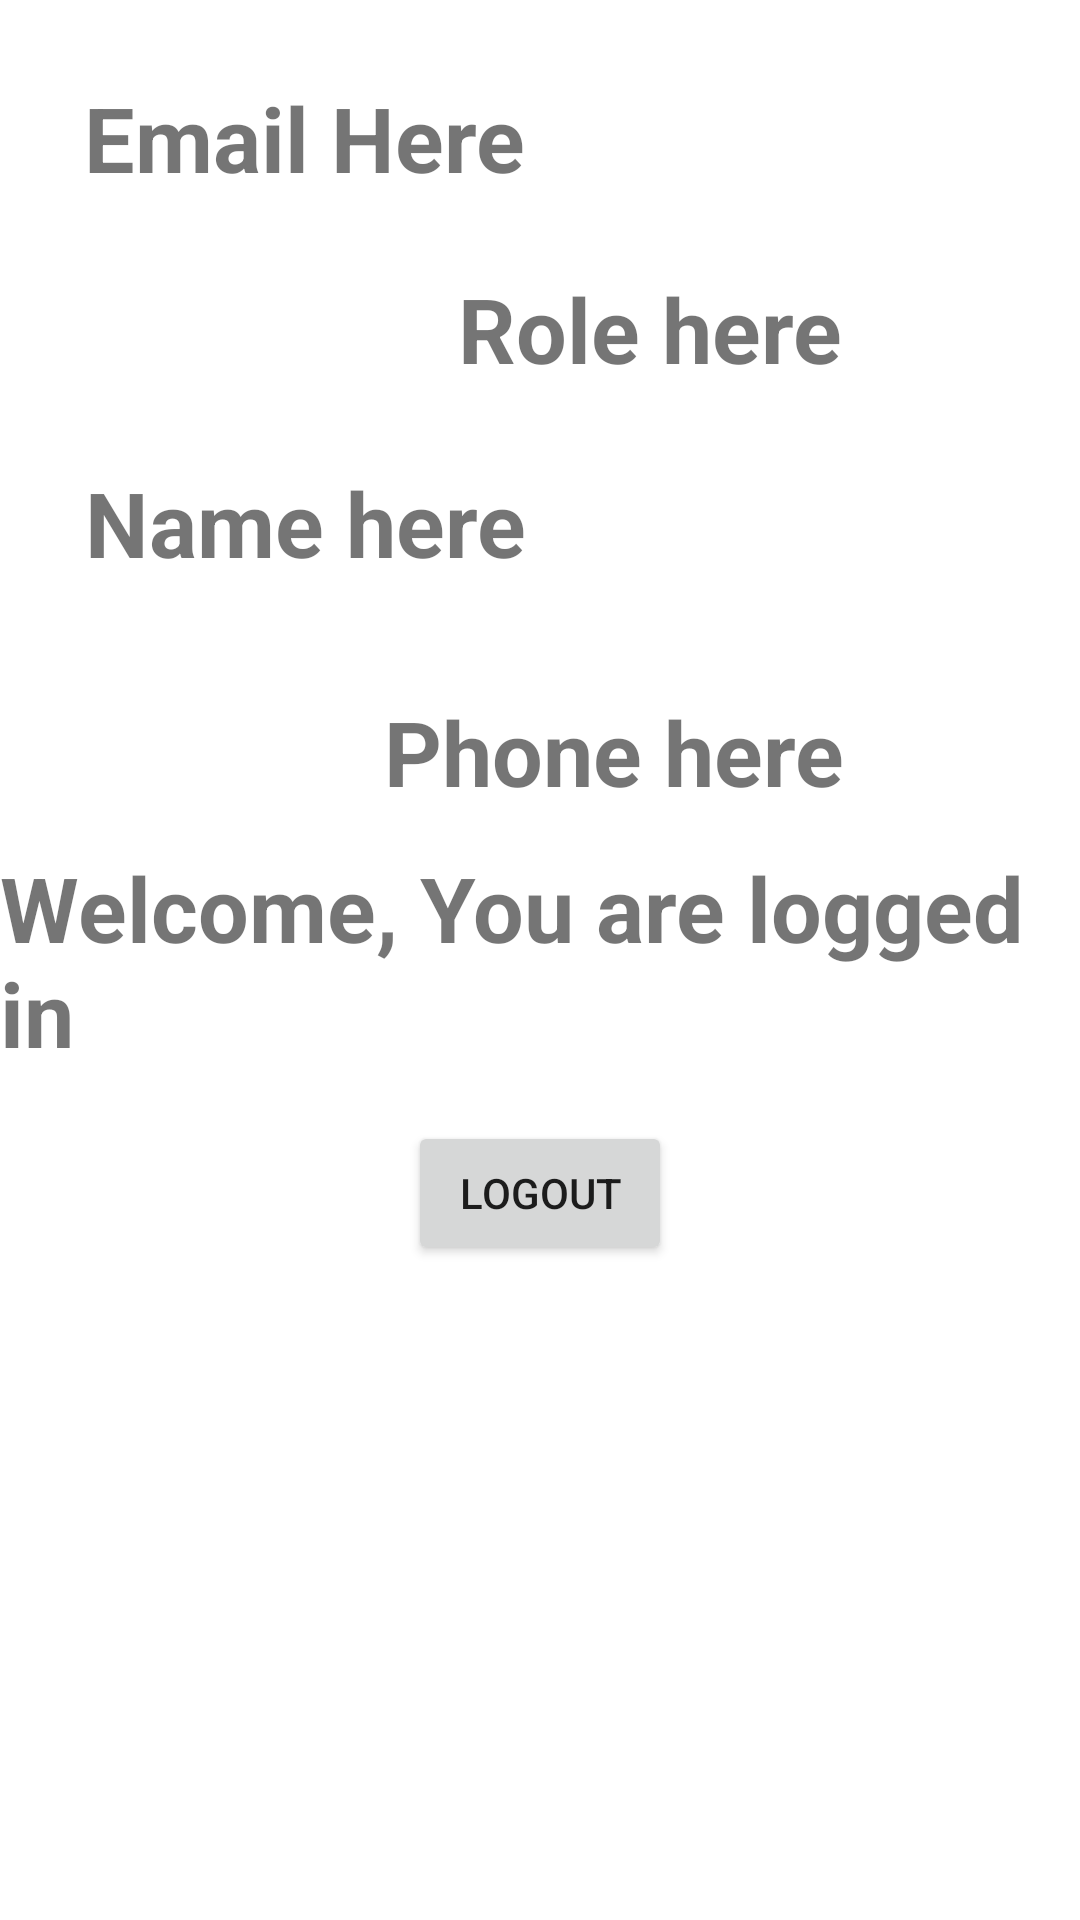

The Android layout XML behind this screen, and the referenced resources:
<!-- AndroidManifest.xml: application theme Theme.FirebaseCustomerUser_1 -->
<!-- res/layout/activity_main.xml -->
<?xml version="1.0" encoding="utf-8"?>
<androidx.constraintlayout.widget.ConstraintLayout xmlns:android="http://schemas.android.com/apk/res/android"
    xmlns:app="http://schemas.android.com/apk/res-auto"
    xmlns:tools="http://schemas.android.com/tools"
    android:layout_width="match_parent"
    android:layout_height="match_parent"
    tools:context=".MainActivity">

    <TextView
        android:id="@+id/txtDisplayPhone"
        android:layout_width="wrap_content"
        android:layout_height="wrap_content"
        android:text="Phone here"
        android:textSize="30sp"
        android:textStyle="bold"
        app:layout_constraintBottom_toBottomOf="parent"
        app:layout_constraintEnd_toEndOf="parent"
        app:layout_constraintHorizontal_bias="0.621"
        app:layout_constraintStart_toStartOf="parent"
        app:layout_constraintTop_toTopOf="parent"
        app:layout_constraintVertical_bias="0.384" />

    <TextView
        android:id="@+id/txtDisplayRole"
        android:layout_width="wrap_content"
        android:layout_height="wrap_content"
        android:text="Role here"
        android:textSize="30sp"
        android:textStyle="bold"
        app:layout_constraintBottom_toBottomOf="parent"
        app:layout_constraintEnd_toEndOf="parent"
        app:layout_constraintHorizontal_bias="0.659"
        app:layout_constraintStart_toStartOf="parent"
        app:layout_constraintTop_toTopOf="parent"
        app:layout_constraintVertical_bias="0.149" />

    <TextView
        android:id="@+id/txtDisplayEmail"
        android:layout_width="wrap_content"
        android:layout_height="wrap_content"
        android:text="Email Here"
        android:textSize="30sp"
        android:textStyle="bold"
        app:layout_constraintBottom_toBottomOf="parent"
        app:layout_constraintEnd_toEndOf="parent"
        app:layout_constraintHorizontal_bias="0.131"
        app:layout_constraintStart_toStartOf="parent"
        app:layout_constraintTop_toTopOf="parent"
        app:layout_constraintVertical_bias="0.043" />

    <TextView
        android:id="@+id/txtDisplayName"
        android:layout_width="wrap_content"
        android:layout_height="wrap_content"
        android:text="Name here"
        android:textSize="30sp"
        android:textStyle="bold"
        app:layout_constraintBottom_toBottomOf="parent"
        app:layout_constraintEnd_toEndOf="parent"
        app:layout_constraintHorizontal_bias="0.133"
        app:layout_constraintStart_toStartOf="parent"
        app:layout_constraintTop_toTopOf="parent"
        app:layout_constraintVertical_bias="0.257" />

    <TextView
        android:id="@+id/textView"
        android:layout_width="wrap_content"
        android:layout_height="wrap_content"
        android:text="Welcome, You are logged in "
        android:textSize="30sp"
        android:textStyle="bold"
        app:layout_constraintBottom_toBottomOf="parent"
        app:layout_constraintEnd_toEndOf="parent"
        app:layout_constraintHorizontal_bias="0.5"
        app:layout_constraintStart_toStartOf="parent"
        app:layout_constraintTop_toTopOf="parent" />

    <Button
        android:id="@+id/btnLogout"
        android:layout_width="wrap_content"
        android:layout_height="wrap_content"
        android:layout_marginTop="16dp"
        android:text="Logout"
        app:layout_constraintEnd_toEndOf="parent"
        app:layout_constraintHorizontal_bias="0.5"
        app:layout_constraintStart_toStartOf="parent"
        app:layout_constraintTop_toBottomOf="@+id/textView" />

</androidx.constraintlayout.widget.ConstraintLayout>
<!-- resources referenced by this layout -->
<resources>
  <style name="Theme.FirebaseCustomerUser_1" parent="Theme.MaterialComponents.DayNight.DarkActionBar">
          
          <item name="colorPrimary">@color/purple_500</item>
          <item name="colorPrimaryVariant">@color/purple_700</item>
          <item name="colorOnPrimary">@color/white</item>
          
          <item name="colorSecondary">@color/teal_200</item>
          <item name="colorSecondaryVariant">@color/teal_700</item>
          <item name="colorOnSecondary">@color/black</item>
          
          <item name="android:statusBarColor" tools:targetApi="l">?attr/colorPrimaryVariant</item>
          
      </style>
  <!-- not gathered from this repository: default colours our renderer supplied (Android Studio template values) -->
  <color name="purple_500">#FF6200EE</color>
  <color name="purple_700">#FF3700B3</color>
  <color name="teal_200">#FF03DAC5</color>
  <color name="teal_700">#FF018786</color>
  <color name="black">#FF000000</color>
  <color name="white">#FFFFFFFF</color>
</resources>
